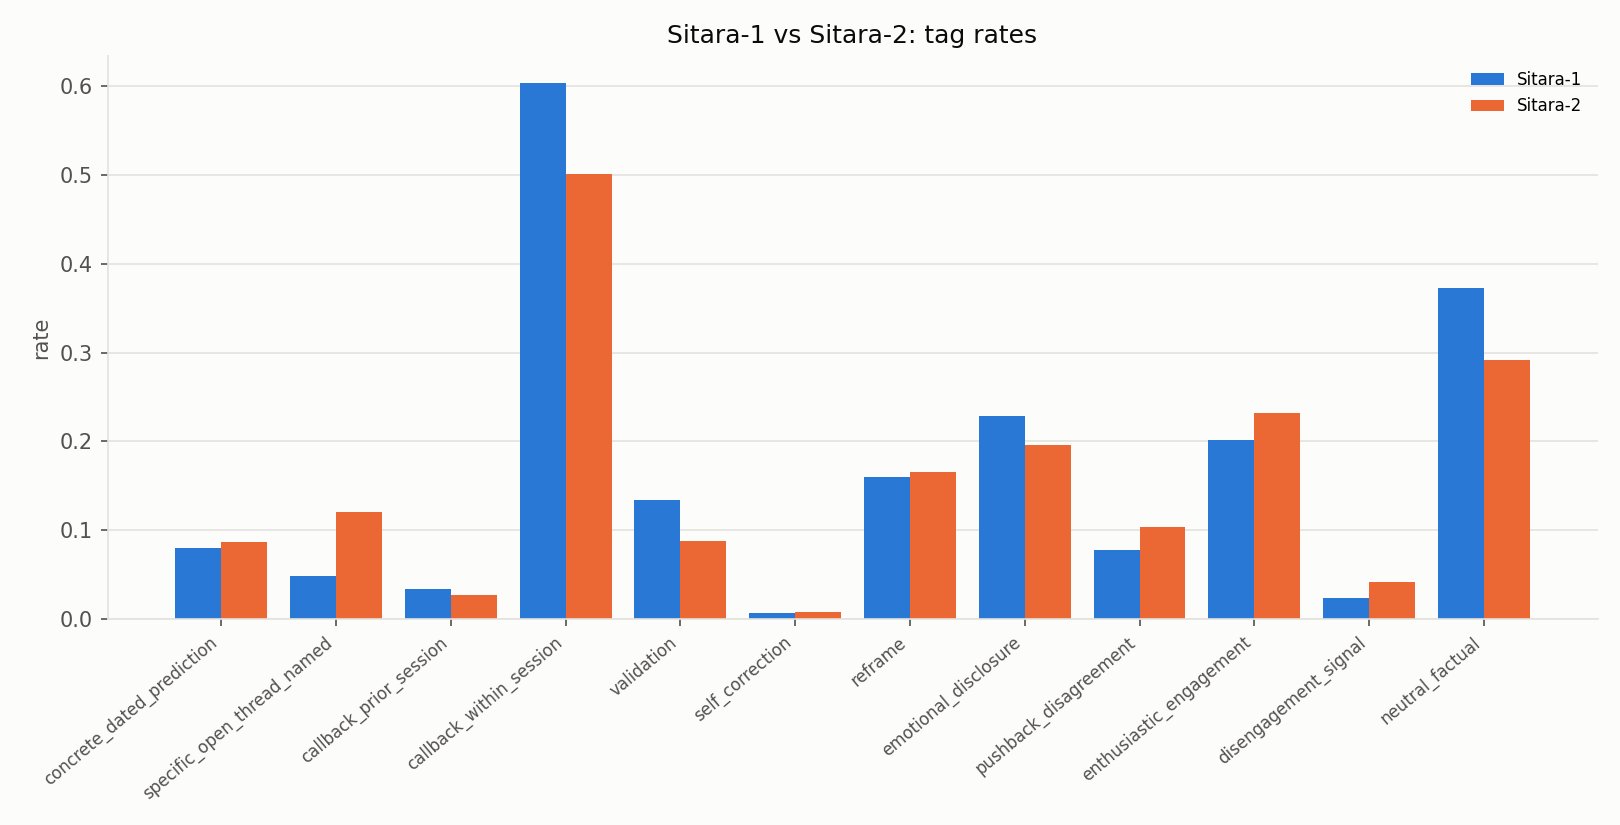

Data behind this chart, as committed beside it:
, callback_prior_session, callback_within_session, claim_certainty=absolute, claim_certainty=hedged, concrete_dated_prediction, disengagement_signal, emotional_disclosure, ending_type=abrupt_trail_off, ending_type=open_thread, ending_type=resolved_closed, enthusiastic_engagement, n_astro_messages, n_sessions, n_user_messages, neutral_factual, pushback_disagreement, reframe, repair_after_pushback=defer, repair_after_pushback=none_of_above, repair_after_pushback=offer_options, repair_after_pushback=repeat, self_correction, specific_open_thread_named
Sitara-1, 0.0335, 0.604, 0.9256, 0.07442, 0.07948, 0.0238, 0.229, 0.475, 0.375, 0.15, 0.2015, 4328, 160.0, 3926, 0.3727, 0.07723, 0.1599, 0.1689, 0.6247, 0.03485, 0.1716, 0.006701, 0.04829
Sitara-2, 0.02736, 0.5012, 0.9071, 0.09294, 0.08613, 0.04157, 0.1958, 0.4706, 0.3782, 0.1513, 0.2319, 3216, 119.0, 2275, 0.2915, 0.103, 0.1654, 0.04636, 0.6523, 0.01987, 0.2815, 0.007774, 0.12
